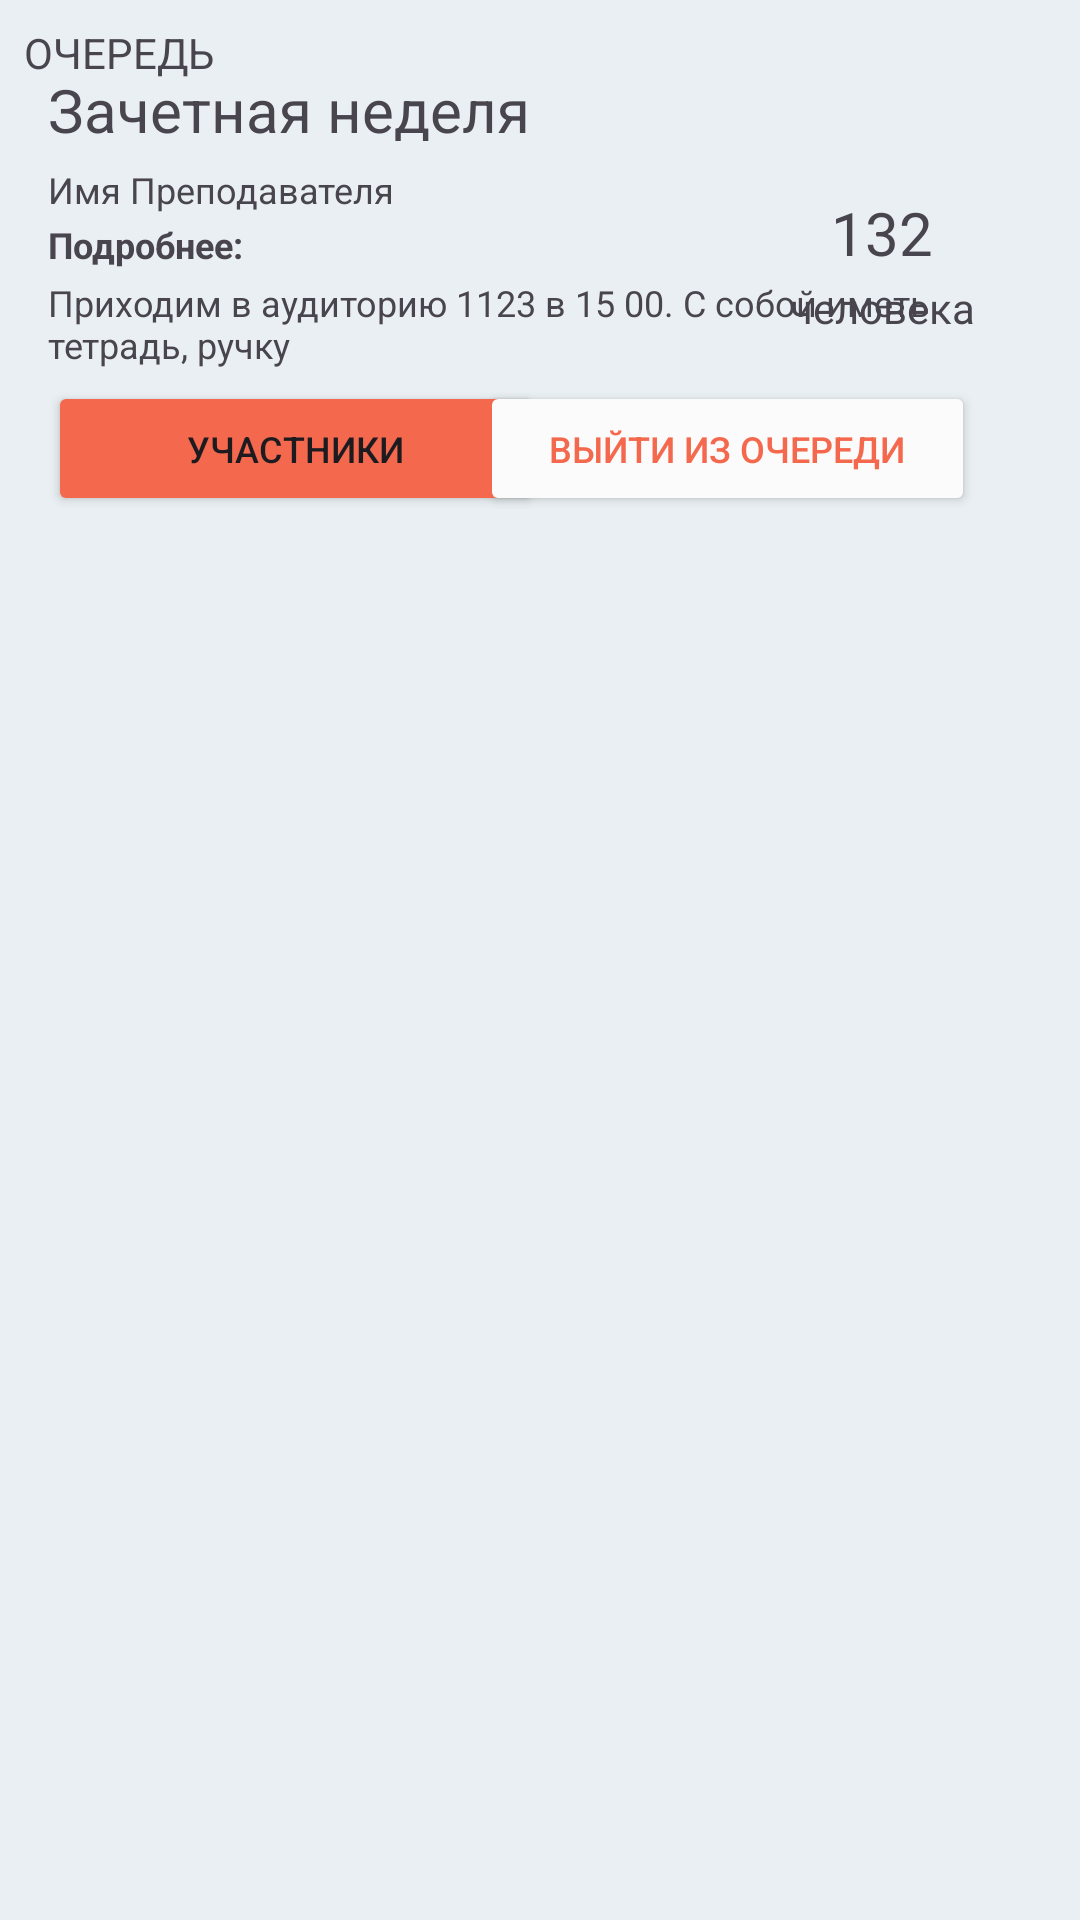

This screen was rendered from an Android layout file. Write that file and the resources it references.
<!-- AndroidManifest.xml: application theme Theme.MainList -->
<!-- res/layout/activity_main2.xml -->
<?xml version="1.0" encoding="utf-8"?>
<androidx.constraintlayout.widget.ConstraintLayout xmlns:android="http://schemas.android.com/apk/res/android"
    xmlns:app="http://schemas.android.com/apk/res-auto"
    xmlns:tools="http://schemas.android.com/tools"
    android:layout_width="match_parent"
    android:layout_height="match_parent"
    android:background="#E9EFF2"
    tools:context=".MainActivity2" >

    <ImageView
        android:id="@+id/imageView2"
        android:layout_width="wrap_content"
        android:layout_height="wrap_content"
        app:layout_constraintStart_toStartOf="parent"
        app:layout_constraintTop_toTopOf="parent"
        app:srcCompat="@drawable/ellipse_14" />

    <TextView
        android:id="@+id/mainPageText"
        android:layout_width="74dp"
        android:layout_height="19dp"
        android:layout_marginStart="8dp"
        android:layout_marginTop="8dp"
        android:text="ОЧЕРЕДЬ"
        android:textSize="14sp"
        app:layout_constraintStart_toStartOf="@+id/imageView2"
        app:layout_constraintTop_toTopOf="@+id/imageView2" />

    <TextView
        android:id="@+id/mainText"
        android:layout_width="175dp"
        android:layout_height="24dp"
        android:layout_marginStart="16dp"
        android:layout_marginTop="23dp"
        android:shadowColor="#1B1B1B"
        android:shadowDx="0"
        android:shadowDy="0"
        android:shadowRadius="0"
        android:text="Зачетная неделя"
        android:textSize="20sp"
        app:layout_constraintStart_toStartOf="parent"
        app:layout_constraintTop_toBottomOf="@+id/imageView2" />

    <TextView
        android:id="@+id/nameteacher"
        android:layout_width="wrap_content"
        android:layout_height="wrap_content"
        android:layout_marginStart="16dp"
        android:layout_marginTop="8dp"
        android:text="Имя Преподавателя"
        android:textSize="12sp"
        app:layout_constraintStart_toStartOf="parent"
        app:layout_constraintTop_toBottomOf="@+id/mainText" />

    <TextView
        android:id="@+id/numberpeople"
        android:layout_width="wrap_content"
        android:layout_height="wrap_content"
        android:layout_marginTop="64dp"
        android:layout_marginEnd="49dp"
        android:shadowColor="#80FFFFFF"
        android:shadowDx="0"
        android:shadowDy="0"
        android:shadowRadius="0"
        android:text="132"
        android:textSize="20sp"
        app:layout_constraintEnd_toEndOf="parent"
        app:layout_constraintTop_toTopOf="parent" />

    <TextView
        android:id="@+id/peoplebox"
        android:layout_width="wrap_content"
        android:layout_height="wrap_content"
        android:layout_marginTop="2dp"
        android:layout_marginEnd="35dp"
        android:text="человека"
        app:layout_constraintEnd_toEndOf="parent"
        app:layout_constraintTop_toBottomOf="@+id/numberpeople" />

    <TextView
        android:id="@+id/AboutBox"
        android:layout_width="wrap_content"
        android:layout_height="wrap_content"
        android:layout_marginStart="16dp"
        android:layout_marginTop="2dp"
        android:text="Подробнее:"
        android:textSize="12sp"
        android:textStyle="bold"
        app:layout_constraintStart_toStartOf="parent"
        app:layout_constraintTop_toBottomOf="@+id/nameteacher" />

    <TextView
        android:id="@+id/DescriptionBox"
        android:layout_width="0dp"
        android:layout_height="wrap_content"
        android:layout_marginStart="16dp"
        android:layout_marginTop="3dp"
        android:breakStrategy="high_quality"
        android:maxWidth="300dp"
        android:text="Приходим в аудиторию 1123 в 15 00. С собой иметь тетрадь, ручку"
        android:textSize="12sp"
        app:layout_constraintStart_toStartOf="parent"
        app:layout_constraintTop_toBottomOf="@+id/AboutBox" />

    <Button
        android:id="@+id/bPeople"
        android:layout_width="165dp"
        android:layout_height="45dp"
        android:layout_marginStart="16dp"
        android:layout_marginTop="4dp"
        android:backgroundTint="#F4694D"
        android:text="Участники"
        android:textSize="12sp"
        app:layout_constraintStart_toStartOf="parent"
        app:layout_constraintTop_toBottomOf="@+id/DescriptionBox" />

    <Button
        android:id="@+id/bExit"
        android:layout_width="165dp"
        android:layout_height="45dp"
        android:layout_marginTop="4dp"
        android:layout_marginEnd="35dp"
        android:backgroundTint="#FBFBFB"
        android:onClick="ExitfromTurn"
        android:text="Выйти из очереди"
        android:textColor="#F4694D"
        android:textSize="12sp"
        app:layout_constraintEnd_toEndOf="parent"
        app:layout_constraintTop_toBottomOf="@+id/DescriptionBox" />

</androidx.constraintlayout.widget.ConstraintLayout>
<!-- resources referenced by this layout -->
<resources>
  <style name="Theme.MainList" parent="Base.Theme.MainList" />
  <style name="Base.Theme.MainList" parent="Theme.Material3.DayNight.NoActionBar">
          
          
          <item name="colorPrimary">@color/background</item>
          <item name="colorPrimaryDark">@color/background</item>
          <item name="colorAccent">@color/background</item>
  
          
          <item name="android:statusBarColor">@color/background</item>
          <item name="android:windowLightStatusBar">true</item>
      </style>
  <color name="background">#20232A</color>
</resources>
